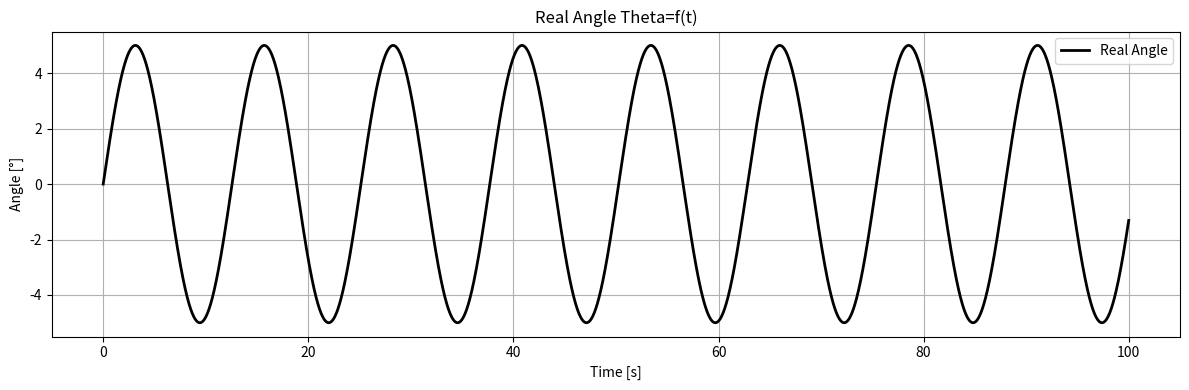
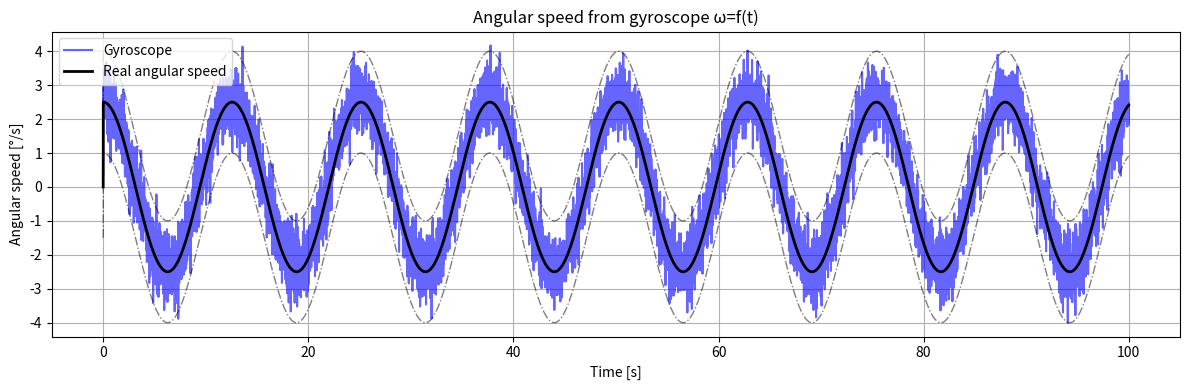
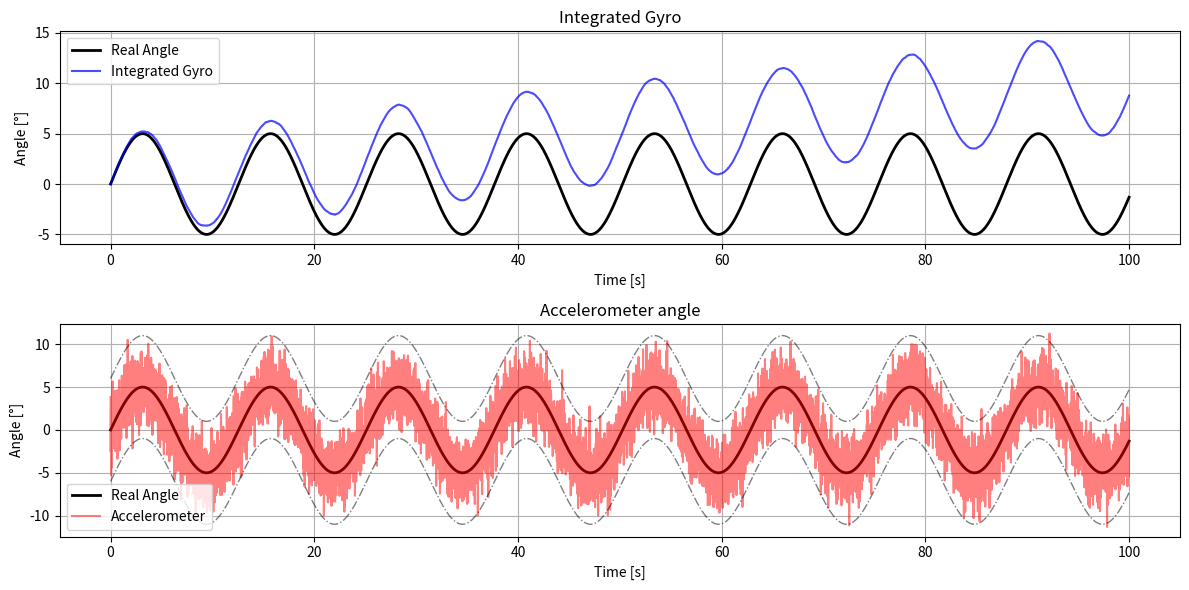
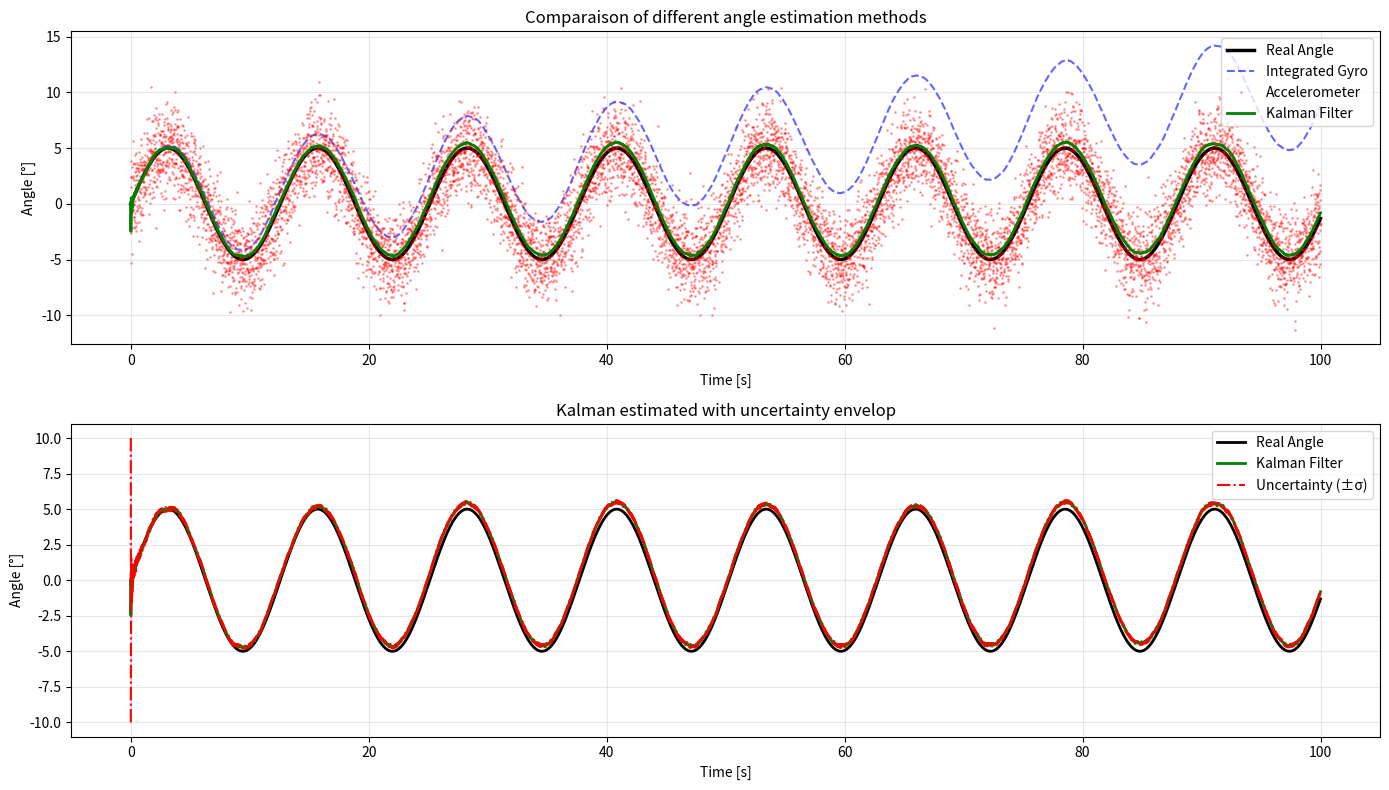
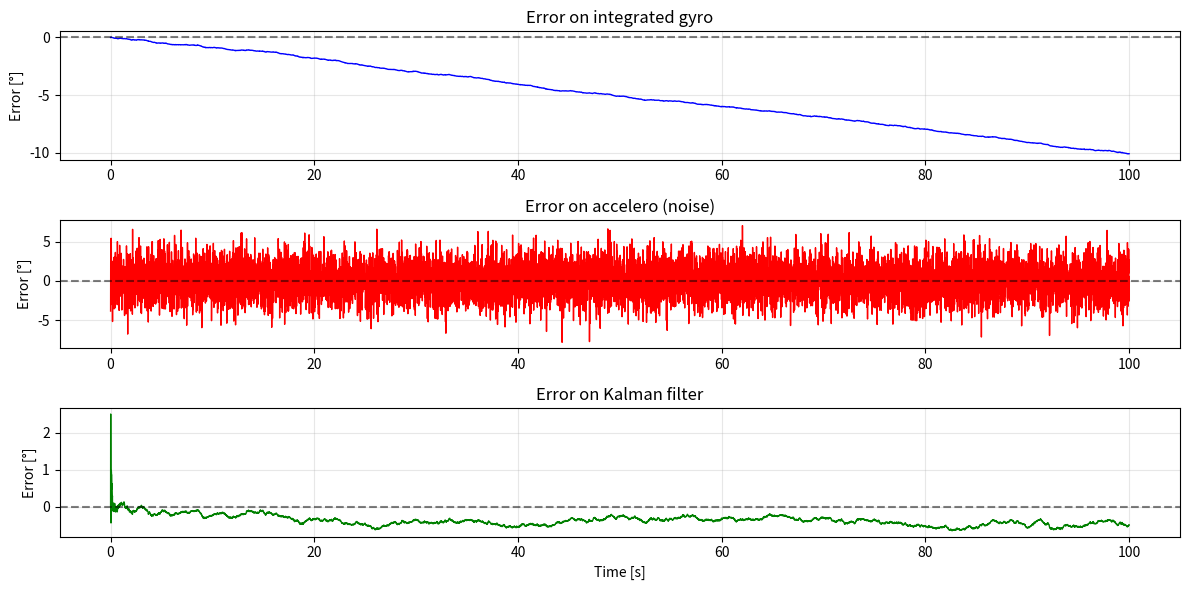

Generate these figures, in order, with matplotlib:
"""
Filtre de Kalman pour fusion gyroscope/accéléromètre
Estimation de l'angle d'inclinaison d'un système

Le gyroscope mesure la vitesse angulaire mais dérive dans le temps (accumulation d'erreurs)
L'accéléromètre mesure l'angle d'inclinaison mais est très bruité
Le filtre de Kalman fusionne les deux pour obtenir une estimation optimale

Ce programme a été inspiré par l'exemple suivant:
https://lucidar.me/fr/kalman-filters/example-of-kalman-filter/'

@author: Mathieu Freuville
"""

import numpy as np
import matplotlib.pyplot as plt

# Paramètres de simulation
dt = 0.01  # Pas de temps [s] (100 Hz)
GyroStd = 0.5  # Écart-type du gyroscope [°/s]
GyroBias = 0.1  # Biais (dérive) du gyroscope [°/s]
AccelStd = 2.0  # Écart-type de l'accéléromètre [°]


###############################################################################
# Trajectory and sensor simulation
###############################################################################
# Time
t = np.arange(0, 20 + dt, dt)
t = np.arange(0, 100 + dt, dt)
n = len(t)

# Simulation of oscillating system (various possibilities)
angle_real = 30 * np.sin(0.5 * t) * np.exp(-0.05 * t)
angle_real = 5 * np.sin(0.5 * t) * np.exp(-0.05 * t)
angle_real = 5 * np.sin(0.5 * t) 

# Angular velocity (dtheta / dt)
omega_real = np.concatenate([[0], np.diff(angle_real) / dt])

###############################################################################
# Gyroscope with noise and bias
###############################################################################
omega_gyro = omega_real + GyroStd * np.random.randn(n) + GyroBias

# Gyro integration
angle_gyro = np.zeros(n)
for i in range(1, n):
    angle_gyro[i] = angle_gyro[i-1] + omega_gyro[i-1] * dt

###############################################################################
# Accelero with noise 
###############################################################################
angle_accel = angle_real + AccelStd * np.random.randn(n)

###############################################################################
# Shows data
###############################################################################

# Angle 
plt.figure(figsize=(12, 4))
plt.plot(t, angle_real, 'k', linewidth=2, label='Real Angle')
plt.grid(True)
plt.xlabel('Time [s]')
plt.ylabel('Angle [°]')
plt.title('Real Angle Theta=f(t)')
plt.legend()
plt.tight_layout()

# Angular speed from gyro
plt.figure(figsize=(12, 4))
plt.plot(t, omega_gyro, 'b', alpha=0.6, label='Gyroscope')
plt.plot(t, omega_real, 'k', linewidth=2, label='Real angular speed')
plt.plot(t, omega_real + 3 * GyroStd, 'k-.', linewidth=1, alpha=0.5)
plt.plot(t, omega_real - 3 * GyroStd, 'k-.', linewidth=1, alpha=0.5)
plt.grid(True)
plt.xlabel('Time [s]')
plt.ylabel('Angular speed [°/s]')
plt.title('Angular speed from gyroscope ω=f(t)')
plt.legend()
plt.tight_layout()

# Integrated gyro vs accelero
plt.figure(figsize=(12, 6))
plt.subplot(2, 1, 1)
plt.plot(t, angle_real, 'k', linewidth=2, label='Real Angle')
plt.plot(t, angle_gyro, 'b', alpha=0.7, label='Integrated Gyro')
plt.grid(True)
plt.xlabel('Time [s]')
plt.ylabel('Angle [°]')
plt.title('Integrated Gyro')
plt.legend()

plt.subplot(2, 1, 2)
plt.plot(t, angle_real, 'k', linewidth=2, label='Real Angle')
plt.plot(t, angle_accel, 'r', alpha=0.5, label='Accelerometer')
plt.plot(t, angle_real + 3 * AccelStd, 'k-.', linewidth=1, alpha=0.5)
plt.plot(t, angle_real - 3 * AccelStd, 'k-.', linewidth=1, alpha=0.5)
plt.grid(True)
plt.xlabel('Time [s]')
plt.ylabel('Angle [°]')
plt.title('Accelerometer angle')
plt.legend()
plt.tight_layout()

###############################################################################
# Kalman Filter
###############################################################################



B = dt  # command matrix
F = 1   # state transition matrix
Q = (GyroStd * dt) ** 2  # Process noise Covariance  (error on integrated gyro)
H = 1   # Observation matrix
R = AccelStd ** 2  # Measure noise covariance (error on accelero)

# Initialisation
theta_hat = np.zeros(n)  # Estimated state (angle)
y_hat = np.zeros(n)      # Innovation 
P = np.zeros(n)          # State uncertainty
P[0] = 100               # Initial state uncertainty (High)

# Kalman filter loop
for i in range(1, n):
    
    # ========== Prédiction (based ongyroscope) ==========
    
    # State prediction
    theta_hat[i] = F * theta_hat[i-1] + B * omega_gyro[i-1]
    
    # Uncertainty prediction
    P[i] = F * P[i-1] * F + Q
    
    # ========== Update (with accelero) ==========
    
    # Innovation 
    y_hat[i] = angle_accel[i] - H * theta_hat[i]
    
    # Innovation covariance
    S = H * P[i] * H + R
    
    # Gain Kalman
    K = P[i] * H / S
    
    # State update
    theta_hat[i] = theta_hat[i] + K * y_hat[i]
    
    # Uncertainty update
    P[i] = (1 - K * H) * P[i]

# ========== Results ==========

plt.figure(figsize=(14, 8))


plt.subplot(2, 1, 1)
plt.plot(t, angle_real, 'k', linewidth=2.5, label='Real Angle')
plt.plot(t, angle_gyro, 'b--', alpha=0.6, linewidth=1.5, label='Integrated Gyro')
plt.plot(t, angle_accel, 'r.', alpha=0.3, markersize=2, label='Accelerometer')
plt.plot(t, theta_hat, 'g', linewidth=2, label='Kalman Filter')
plt.grid(True, alpha=0.3)
plt.xlabel('Time [s]')
plt.ylabel('Angle [°]')
plt.title('Comparaison of different angle estimation methods')
plt.legend(loc='upper right')


plt.subplot(2, 1, 2)
plt.plot(t, angle_real, 'k', linewidth=2, label='Real Angle')
plt.plot(t, theta_hat, 'g', linewidth=2, label='Kalman Filter')
plt.plot(t, theta_hat + np.sqrt(P), 'r-.', linewidth=1.5, label='Uncertainty (±σ)')
plt.plot(t, theta_hat - np.sqrt(P), 'r-.', linewidth=1.5)
plt.fill_between(t, theta_hat - np.sqrt(P), theta_hat + np.sqrt(P), alpha=0.2, color='red')
plt.grid(True, alpha=0.3)
plt.xlabel('Time [s]')
plt.ylabel('Angle [°]')
plt.title('Kalman estimated with uncertainty envelop')
plt.legend(loc='upper right')
plt.tight_layout()

# ========== Error Graph ==========
plt.figure(figsize=(12, 6))

error_gyro = angle_real - angle_gyro
error_accel = angle_real - angle_accel
error_kalman = angle_real - theta_hat

plt.subplot(3, 1, 1)
plt.plot(t, error_gyro, 'b', linewidth=1)
plt.grid(True, alpha=0.3)
plt.ylabel('Error [°]')
plt.title('Error on integrated gyro')
plt.axhline(y=0, color='k', linestyle='--', alpha=0.5)

plt.subplot(3, 1, 2)
plt.plot(t, error_accel, 'r', linewidth=1)
plt.grid(True, alpha=0.3)
plt.ylabel('Error [°]')
plt.title('Error on accelero (noise)')
plt.axhline(y=0, color='k', linestyle='--', alpha=0.5)

plt.subplot(3, 1, 3)
plt.plot(t, error_kalman, 'g', linewidth=1)
plt.grid(True, alpha=0.3)
plt.xlabel('Time [s]')
plt.ylabel('Error [°]')
plt.title('Error on Kalman filter')
plt.axhline(y=0, color='k', linestyle='--', alpha=0.5)
plt.tight_layout()

plt.show()

# ========== Statistiques ==========

# Calcul des erreurs RMS
rmse_gyro = np.sqrt(np.mean(error_gyro**2))
rmse_accel = np.sqrt(np.mean(error_accel**2))
rmse_kalman = np.sqrt(np.mean(error_kalman**2))

# Dérive finale du gyroscope
drift_gyro = abs(angle_gyro[-1] - angle_real[-1])

print("\n" + "="*70)
print("RESULTS DE LA FUSION GYROSCOPE/ACCÉLÉROMÈTRE")
print("="*70)
print("\nERREUR QUADRATIQUE MOYENNE (RMSE):")
print(f"  Gyroscope intégré     : {rmse_gyro:8.4f} °  (dérive dans le temps)")
print(f"  Accéléromètre         : {rmse_accel:8.4f} °  (bruité mais stable)")
print(f"  Filtre de Kalman      : {rmse_kalman:8.4f} °  (optimal)")
print(f"\nGAIN DU FILTRE DE KALMAN:")
print(f"  vs Gyroscope          : {(rmse_gyro/rmse_kalman):.2f}x meilleur")
print(f"  vs Accéléromètre      : {(rmse_accel/rmse_kalman):.2f}x meilleur")
print(f"\nDÉRIVE DU GYROSCOPE:")
print(f"  Dérive finale         : {drift_gyro:.2f} °")
print(f"  Dérive par seconde    : {drift_gyro/t[-1]:.2f} °/s")
print(f"\nINCERTITUDE FINALE:")
print(f"  σ (écart-type)        : {np.sqrt(P[-1]):.4f} °")
print("="*70)
